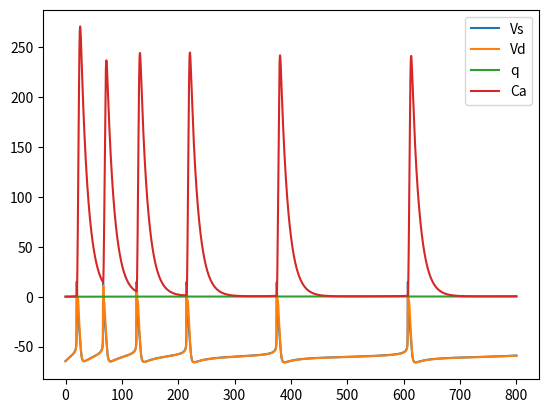

Python code for this plot:
from scipy.integrate import solve_ivp, odeint
import numpy as np
from math import exp
import matplotlib.pyplot as plt

I_s = 2.5    # somatic injection current [uA * cm**-2]
g_c = 10.5   # [mS cm**-2]

C_m = 3.     # membrane capacitance [uF cm**-2]
p = 0.5      # proportion of the membrane area taken up by the soma

g_L = 0.1    # [mS cm**-2]
g_Na = 30.   # [mS cm**-2]
g_DR = 15.   # [mS cm**-2]
g_Ca = 10.   # [mS cm**-2]
g_AHP = 0.8  # [mS cm**-2]
g_C = 15.    # [mS cm**-2]

E_L = -73#-60.   # [mV]
E_Na = 60.   # [mV]
E_K = -75.   # [mV]
E_Ca = 80.   # [mV]

def alpha_m(Vs):
    V1 = Vs + 46.9
    alpha = - 0.32 * V1 / (exp(-V1 / 4.) - 1.)
    return alpha

def beta_m(Vs):
    V2 = Vs + 19.9
    beta = 0.28 * V2 / (exp(V2 / 5.) - 1.)
    return beta

def alpha_h(Vs):
    alpha = 0.128 * exp((-43. - Vs) / 18.)
    return alpha

def beta_h(Vs):
    V5 = Vs + 20.
    beta = 4. / (1 + exp(-V5 / 5.))
    return beta

def alpha_n(Vs):
    V3 = Vs + 24.9
    alpha = - 0.016 * V3 / (exp(-V3 / 5.) - 1)
    return alpha

def beta_n(Vs):
    V4 = Vs + 40.
    beta = 0.25 * exp(-V4 / 40.)
    return beta

def alpha_s(Vd):
    alpha = 1.6 / (1 + exp(-0.072 * (Vd-5.)))
    return alpha

def beta_s(Vd):
    V6 = Vd + 8.9
    beta = 0.02 * V6 / (exp(V6 / 5.) - 1.)
    return beta

def alpha_c(Vd):
    V7 = Vd + 53.5
    V8 = Vd + 50.
    if Vd <= -10:
        alpha = 0.0527 * exp(V8/11.- V7/27.)
    else:
        alpha = 2 * exp(-V7 / 27.)
    return alpha

def beta_c(Vd):
    V7 = Vd + 53.5
    if Vd <= -10:
        beta = 2. * exp(-V7 / 27.) - alpha_c(Vd)
    else:
        beta = 0.
    return beta

def alpha_q(Ca):
    alpha = min(0.00002*Ca, 0.01)
    return alpha

def beta_q(Ca):
    return 0.001

def chi(Ca):
    return min(Ca/250., 1.)

def m_inf(Vs):
    return alpha_m(Vs) / (alpha_m(Vs) + beta_m(Vs))

def dVdt(t, V):
   
    Vs, Vd, n, h, s, c, q, Ca = V

    I_syn = 0.
    I_leak_s = g_L*(Vs - E_L)
    I_leak_d = g_L*(Vd - E_L)
    I_Na = g_Na * m_inf(Vs)**2 * h * (Vs - E_Na)
    I_DR = g_DR * n * (Vs - E_K)
    I_ds = g_c * (Vd - Vs)
    
    I_Ca = g_Ca * s**2 * (Vd - E_Ca)
    I_AHP = g_AHP * q * (Vd - E_K)
    I_C = g_C * c * chi(Ca) * (Vd - E_K)    
    I_sd = -I_ds 

    dVsdt = (1./C_m)*( -I_leak_s - I_Na - I_DR + I_ds/p + I_s/p )
    dVddt = (1./C_m)*( -I_leak_d - I_Ca - I_AHP - I_C + I_sd/(1-p) + I_syn/(1-p))
    #dVddt = (1./C_m)*( -I_leak_d + I_sd/(1-p) + I_syn/(1-p))
    dhdt = alpha_h(Vs)*(1-h) - beta_h(Vs)*h 
    dndt = alpha_n(Vs)*(1-n) - beta_n(Vs)*n
    dsdt = alpha_s(Vd)*(1-s) - beta_s(Vd)*s
    dcdt = alpha_c(Vd)*(1-c) - beta_c(Vd)*c
    dqdt = alpha_q(Ca)*(1-q) - beta_q(Ca)*q
    dCadt = -0.13*I_Ca - 0.075*Ca

    return dVsdt, dVddt, dndt, dhdt, dsdt, dcdt, dqdt, dCadt


t_span = (0, 800)

Vs0 = -64.6
Vd0 = -64.5
n0 = 0.001
h0 = 0.999
s0 = 0.009
c0 = 0.007
q0 = 0.01
Ca0 = 0.2
V0 = [Vs0, Vd0, n0, h0, s0, c0, q0, Ca0]

sol = solve_ivp(dVdt, t_span, V0, max_step=0.05)

Vs, Vd, n, h, s, c, q, Ca = sol.y
t = sol.t

plt.plot(t, Vs, label='Vs')
plt.plot(t, Vd, label='Vd')
plt.legend()
plt.show()

plt.plot(t, q, label='q')
plt.legend()
plt.show()

plt.plot(t, Ca, label='Ca')
plt.legend()
plt.show()
